5-way image classification set "dataset" from GitHub (Loshkaal/myCode); label vocabulary: Domik, Ekomilk, Ekoniva, Nyanya, Spar.

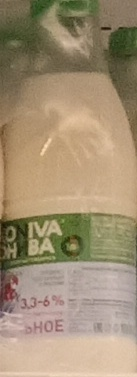
Label: Ekoniva

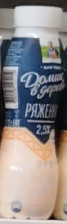
Label: Domik

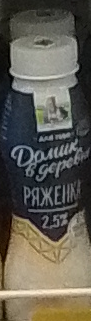
Label: Domik

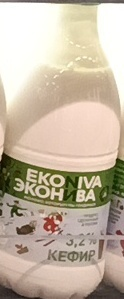
Label: Ekoniva

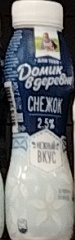
Label: Domik

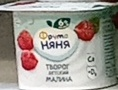
Label: Nyanya
